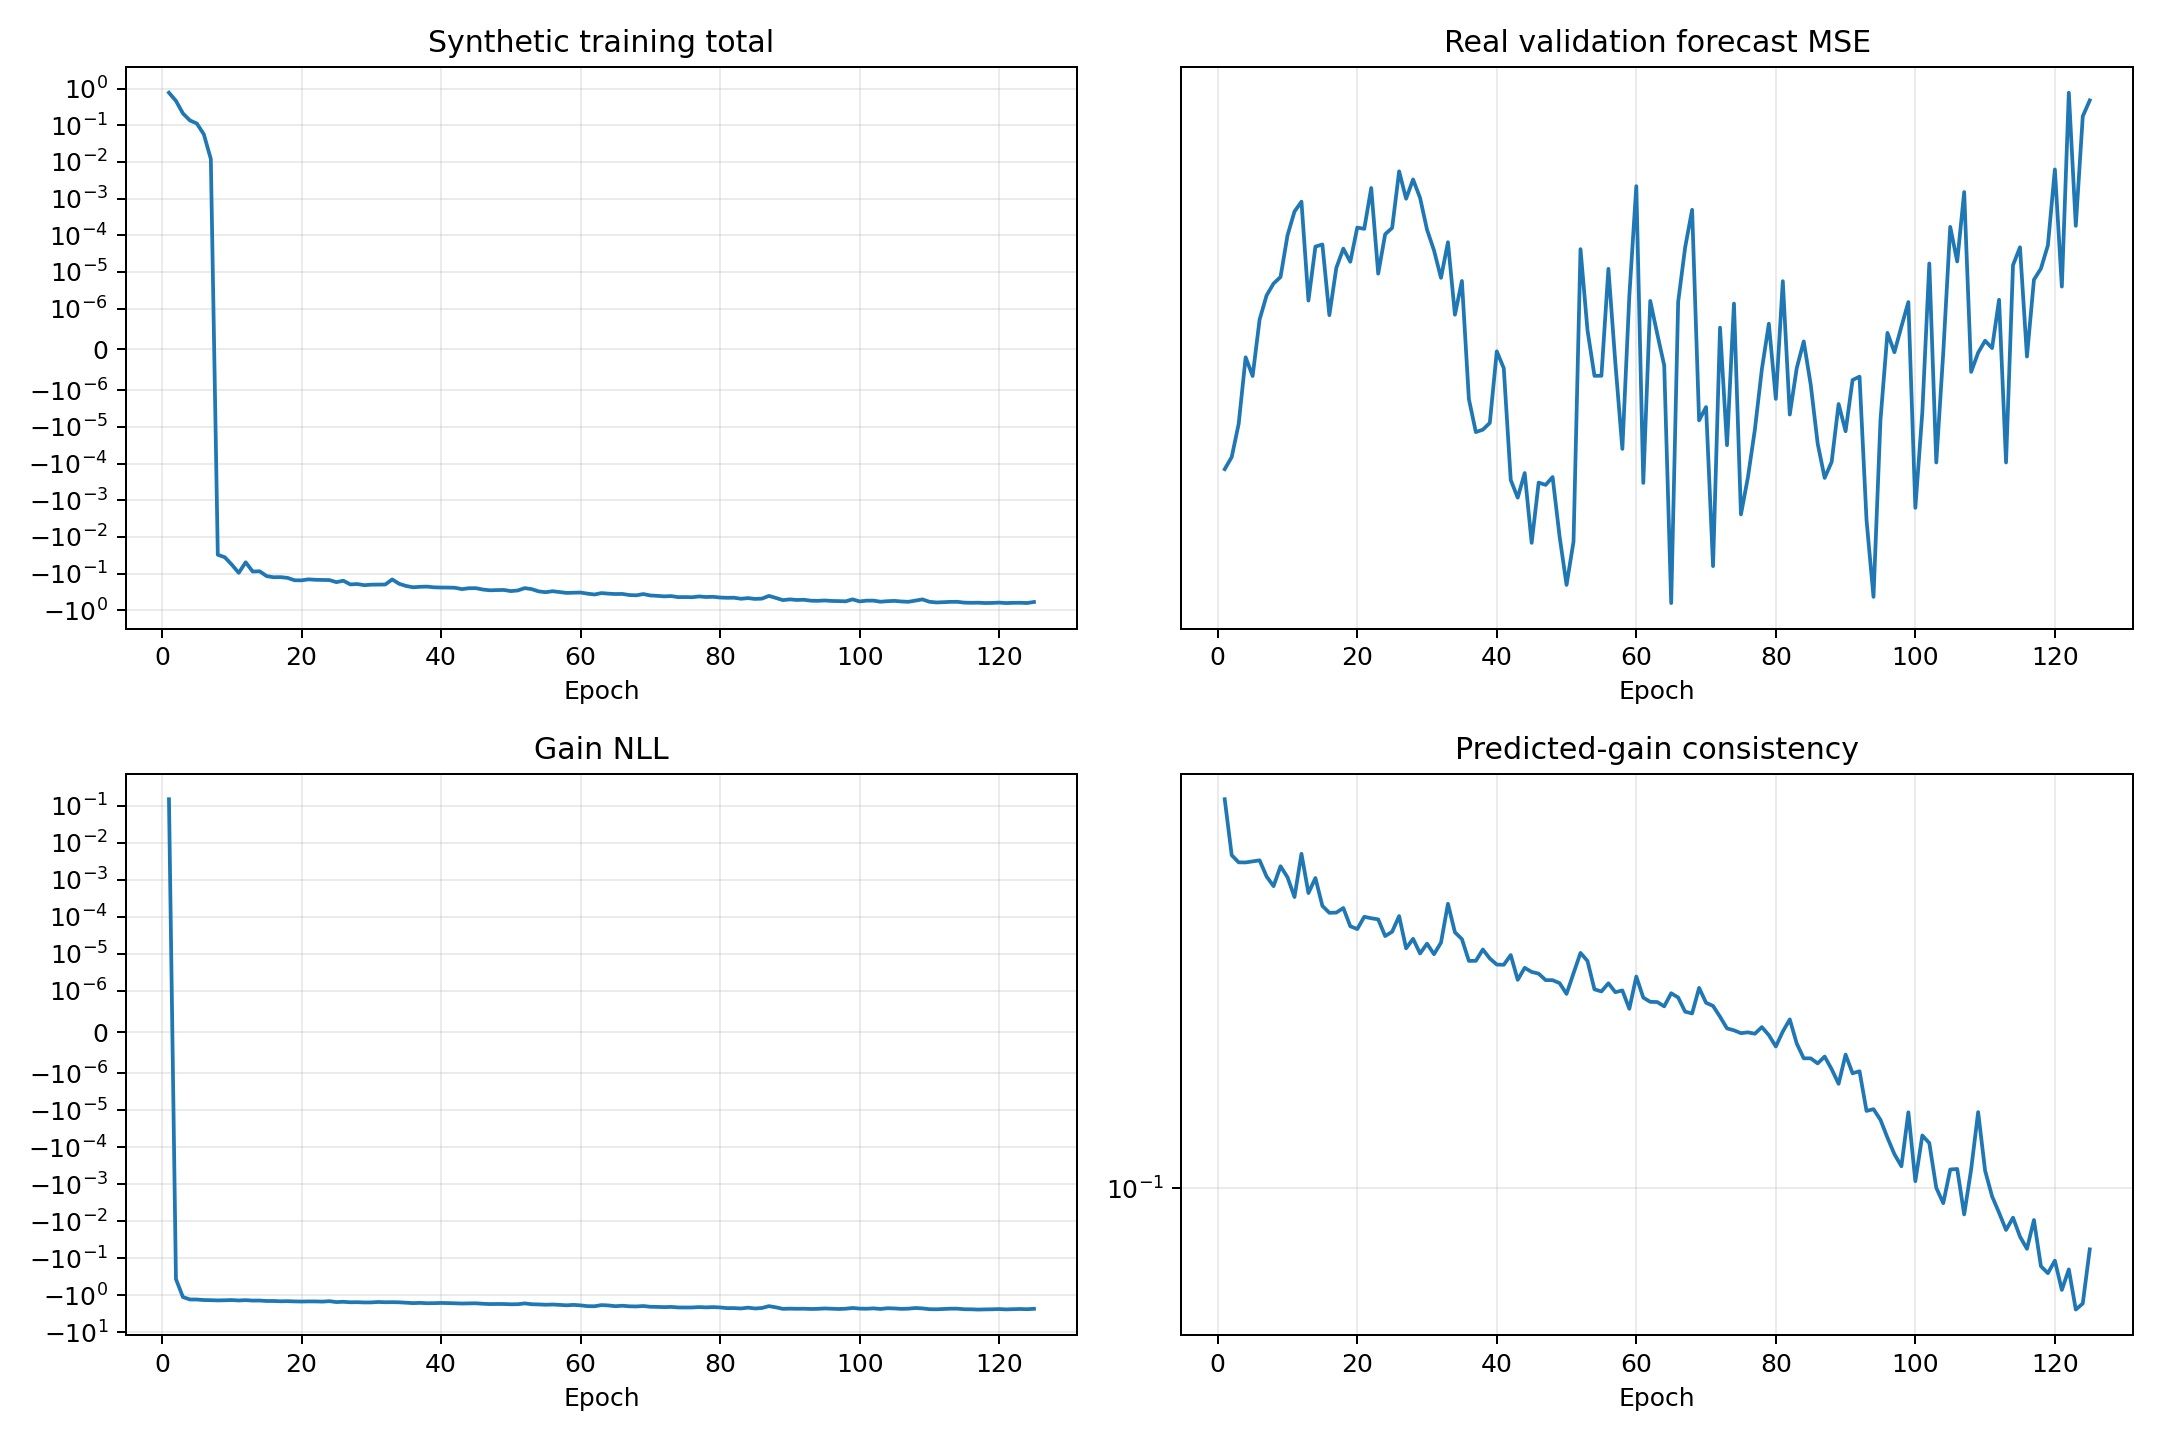

Values plotted in this chart, from the file beside it:
epoch, validation_real_forecast_mse, train_data, train_gain, train_consistency, train_physics, train_total
1, 0.2332, 0.4603, 0.1489, 0.4703, 2.768, 0.7678
2, 0.2355, 0.3513, -0.3621, 0.3765, 3.025, 0.4611
3, 0.2421, 0.3321, -1.107, 0.3659, 2.644, 0.2094
4, 0.2559, 0.3066, -1.285, 0.3658, 3.108, 0.1351
5, 0.2519, 0.2795, -1.29, 0.3673, 3.499, 0.1111
6, 0.2641, 0.2427, -1.333, 0.3689, 2.919, 0.05631
7, 0.2694, 0.2079, -1.343, 0.3458, 3.419, 0.01198
8, 0.2721, 0.1815, -1.364, 0.3329, 3.064, -0.03057
9, 0.2736, 0.1552, -1.352, 0.3603, 3.447, -0.03569
10, 0.2832, 0.1367, -1.333, 0.3448, 3.414, -0.05667
11, 0.2889, 0.1271, -1.37, 0.3187, 2.961, -0.09486
12, 0.2913, 0.1326, -1.341, 0.3786, 3.132, -0.04898
13, 0.2683, 0.1296, -1.379, 0.3238, 3.494, -0.08738
14, 0.2806, 0.1205, -1.375, 0.3438, 3.384, -0.08616
15, 0.2811, 0.1211, -1.414, 0.3077, 3.256, -0.1167
16, 0.265, 0.1154, -1.414, 0.2994, 3.384, -0.1253
17, 0.2757, 0.1192, -1.439, 0.2996, 3.84, -0.1243
18, 0.2801, 0.114, -1.429, 0.3051, 3.169, -0.1304
19, 0.2771, 0.1121, -1.45, 0.2838, 2.955, -0.1514
20, 0.285, 0.1124, -1.462, 0.2806, 3.384, -0.1521
21, 0.2848, 0.1067, -1.451, 0.2946, 3.839, -0.1428
22, 0.2946, 0.1105, -1.454, 0.293, 3.247, -0.1468
23, 0.2743, 0.114, -1.469, 0.2916, 3.254, -0.1485
24, 0.2835, 0.1124, -1.429, 0.2729, 3.024, -0.1496
25, 0.285, 0.1085, -1.511, 0.2777, 3.561, -0.1704
26, 0.2987, 0.109, -1.485, 0.2955, 3.281, -0.1559
27, 0.292, 0.1003, -1.53, 0.2599, 3.223, -0.1965
28, 0.2967, 0.09911, -1.521, 0.27, 3.046, -0.1918
29, 0.2922, 0.09528, -1.547, 0.2546, 3.53, -0.2063
30, 0.2845, 0.101, -1.544, 0.2647, 3.039, -0.1994
31, 0.2797, 0.09603, -1.502, 0.2539, 2.922, -0.1985
32, 0.2734, 0.09789, -1.528, 0.2658, 2.993, -0.1977
33, 0.2816, 0.1177, -1.521, 0.3103, 3.983, -0.1437
34, 0.2651, 0.1032, -1.534, 0.277, 2.949, -0.1889
35, 0.2727, 0.09179, -1.573, 0.2696, 2.871, -0.2167
36, 0.2472, 0.09603, -1.613, 0.2473, 2.931, -0.235
37, 0.2405, 0.09002, -1.589, 0.2473, 3.492, -0.2282
38, 0.241, 0.1026, -1.624, 0.2587, 3, -0.2253
39, 0.2423, 0.09596, -1.618, 0.2496, 2.889, -0.2357
40, 0.2572, 0.09089, -1.596, 0.2437, 2.735, -0.2388
41, 0.2536, 0.08726, -1.611, 0.2434, 3.523, -0.2392
42, 0.2311, 0.09017, -1.631, 0.253, 3.008, -0.2424
43, 0.2277, 0.08949, -1.655, 0.2293, 2.837, -0.2639
44, 0.2324, 0.09458, -1.64, 0.2405, 2.789, -0.2493
45, 0.2193, 0.09066, -1.632, 0.2366, 3.178, -0.2487
46, 0.2306, 0.08781, -1.679, 0.235, 2.756, -0.271
47, 0.2301, 0.08394, -1.712, 0.2291, 3.096, -0.2842
48, 0.2316, 0.0853, -1.702, 0.229, 3.05, -0.2803
49, 0.2205, 0.08599, -1.705, 0.2263, 3.465, -0.2778
50, 0.2118, 0.08354, -1.735, 0.2168, 2.971, -0.2989
51, 0.2195, 0.08874, -1.727, 0.2353, 2.461, -0.287
52, 0.28, 0.08975, -1.642, 0.2552, 2.753, -0.2477
53, 0.2618, 0.09594, -1.728, 0.2472, 3.466, -0.2643
54, 0.252, 0.08356, -1.75, 0.2208, 2.695, -0.304
55, 0.252, 0.07879, -1.785, 0.219, 2.727, -0.3201
56, 0.2754, 0.08487, -1.76, 0.2262, 2.898, -0.3009
57, 0.2546, 0.08224, -1.8, 0.2183, 3.181, -0.317
58, 0.2371, 0.07905, -1.849, 0.2198, 3.089, -0.3349
59, 0.2693, 0.07906, -1.8, 0.2043, 2.801, -0.3308
60, 0.295, 0.08591, -1.856, 0.2323, 2.734, -0.3273
... 65 more rows
